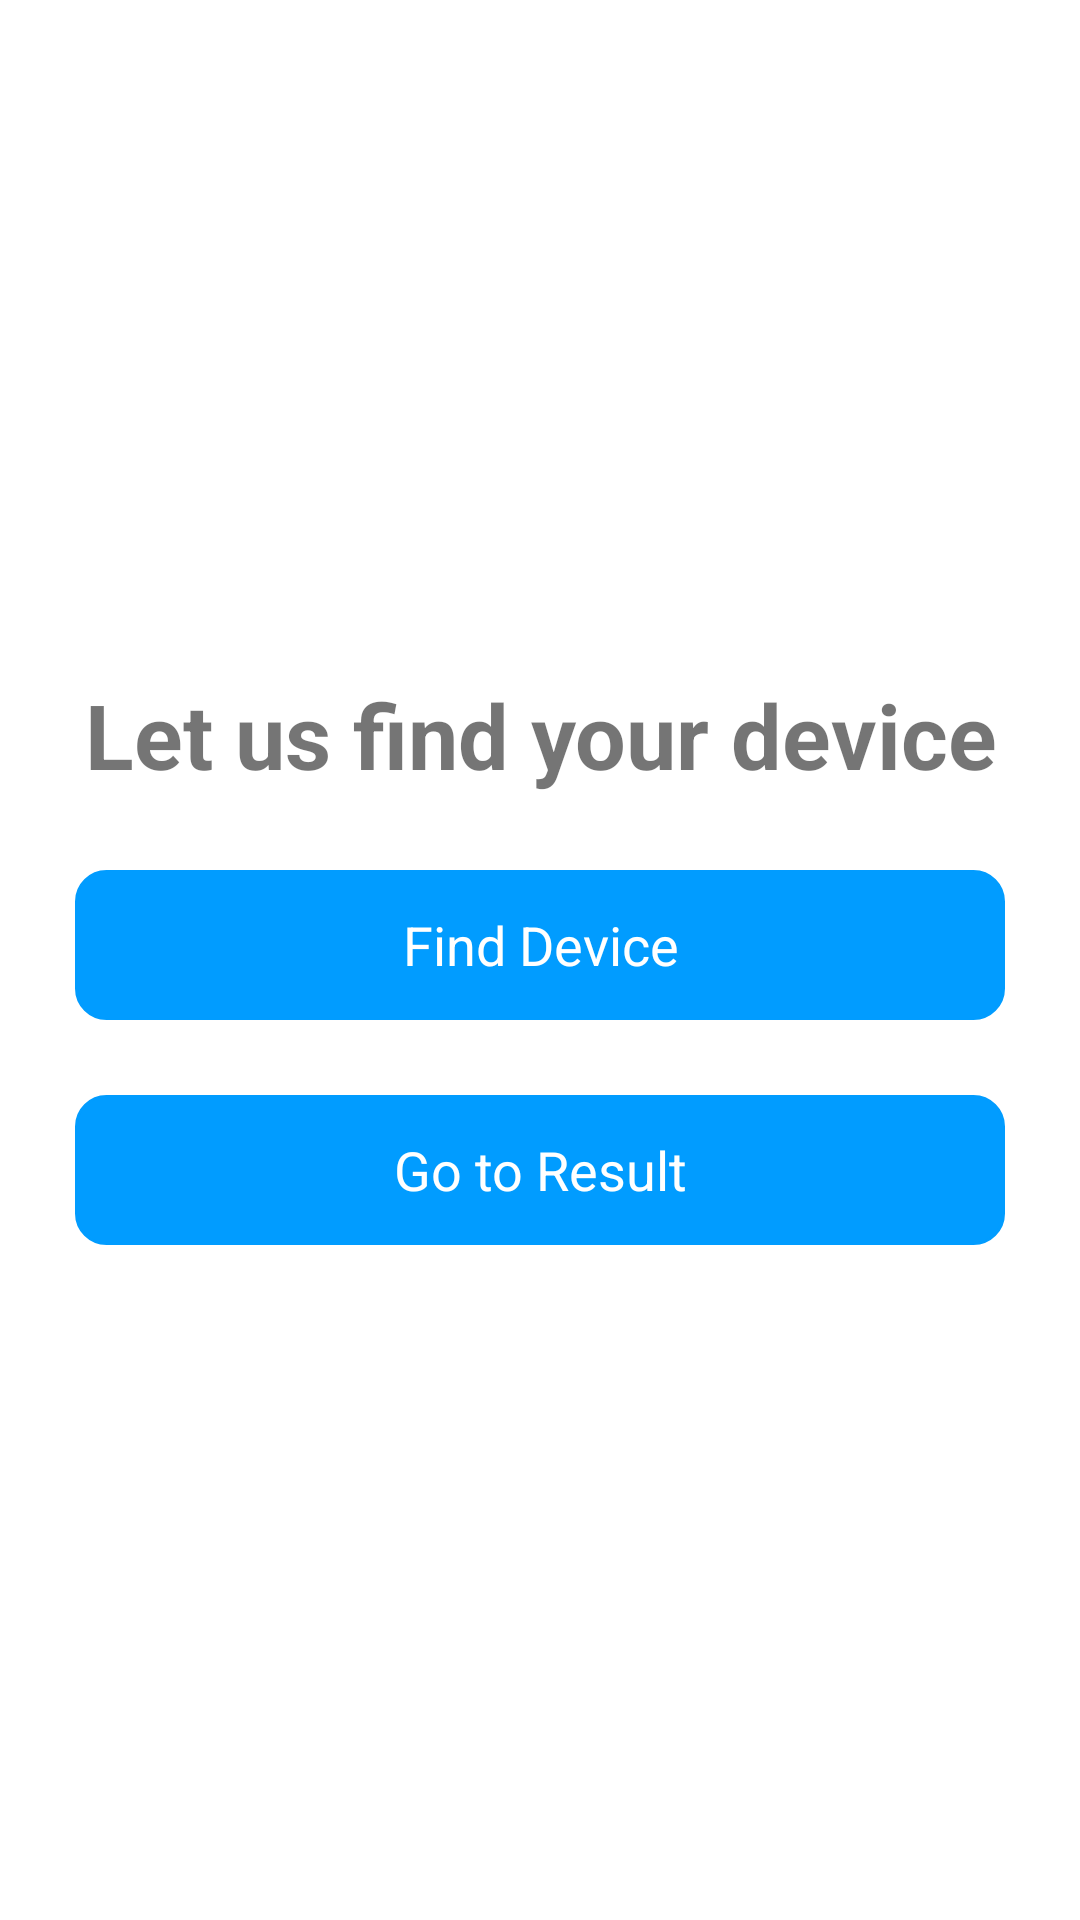

Android layout source for this screen:
<!-- AndroidManifest.xml: application theme Theme.ESP32ConnectionApp -->
<!-- res/layout/activity_main.xml -->
<?xml version="1.0" encoding="utf-8"?>

<RelativeLayout
    xmlns:android="http://schemas.android.com/apk/res/android"
    xmlns:app="http://schemas.android.com/apk/res-auto"
    xmlns:tools="http://schemas.android.com/tools"
    android:layout_width="match_parent"
    android:layout_height="match_parent"
    android:gravity="center"
    tools:context=".Activities.MainActivity">
    <LinearLayout
        android:layout_width="match_parent"
        android:layout_height="wrap_content"
        android:layout_marginStart="15dp"
        android:layout_marginEnd="15dp"
        android:orientation="vertical">
        <TextView
            android:layout_width="match_parent"
            android:layout_height="wrap_content"
            android:text="Let us find your device"
            android:textAlignment="center"
            android:textSize="30dp"
            android:textStyle="bold"/>
        <TextView
            android:id="@+id/btnFind"
            android:layout_width="match_parent"
            android:layout_height="50dp"
            android:layout_marginTop="25dp"
            android:text="Find Device"
            android:textColor="@color/white_color"
            android:textAlignment="center"
            android:gravity="center"
            android:layout_marginStart="10dp"
            android:layout_marginEnd="10dp"
            android:background="@drawable/round_button"
            android:textSize="@dimen/textSize"/>
        <TextView
            android:id="@+id/btnResult"
            android:layout_width="match_parent"
            android:layout_height="50dp"
            android:layout_marginTop="25dp"
            android:text="Go to Result"
            android:textColor="@color/white_color"
            android:textAlignment="center"
            android:gravity="center"
            android:layout_marginStart="10dp"
            android:layout_marginEnd="10dp"
            android:background="@drawable/round_button"
            android:textSize="@dimen/textSize"/>
    </LinearLayout>

</RelativeLayout>
<!-- resources referenced by this layout -->
<resources>
  <color name="white_color">#fff</color>
  <dimen name="textSize">18dp</dimen>
  <!-- drawable round_button (drawable) -->
  <?xml version="1.0" encoding="UTF-8"?>
  
  <shape xmlns:android="http://schemas.android.com/apk/res/android">
      <solid android:color="@color/main_color"/>
      <stroke android:width="1dp" android:color="@color/main_color" />
      <corners android:radius="10dp"/>
      <padding android:left="0dp" android:top="0dp" android:right="0dp" android:bottom="0dp" />
  </shape>
  <style name="Theme.ESP32ConnectionApp" parent="Theme.MaterialComponents.DayNight.NoActionBar">
          
          <item name="colorPrimary">@color/purple_500</item>
          <item name="colorPrimaryVariant">@color/purple_700</item>
          <item name="colorOnPrimary">@color/white</item>
          
          <item name="colorSecondary">@color/teal_200</item>
          <item name="colorSecondaryVariant">@color/teal_700</item>
          <item name="colorOnSecondary">@color/black</item>
          
          <item name="android:statusBarColor" tools:targetApi="l">?attr/colorPrimaryVariant</item>
          
      </style>
  <color name="main_color">#019cff</color>
  <color name="purple_500">#019cff</color>
  <color name="purple_700">#019cff</color>
  <color name="white">#FFFFFFFF</color>
  <color name="teal_200">#FF03DAC5</color>
  <color name="teal_700">#FF018786</color>
  <color name="black">#FF000000</color>
</resources>
